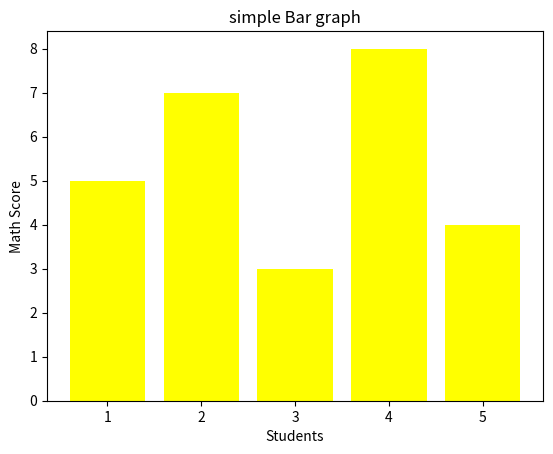

The script that saved this image:
# without Vertical Alingment Y positional argument
# not show values or labels on top of bar
from matplotlib import pyplot as plt
x = [1, 2, 3, 4, 5]
y = [5, 7, 3, 8, 4]
plt.bar(x,y)
plt.title("simple Bar graph")
plt.xlabel("Students")
plt.ylabel("Math Score")
plt.bar(x,y,color='yellow')
plt.show()